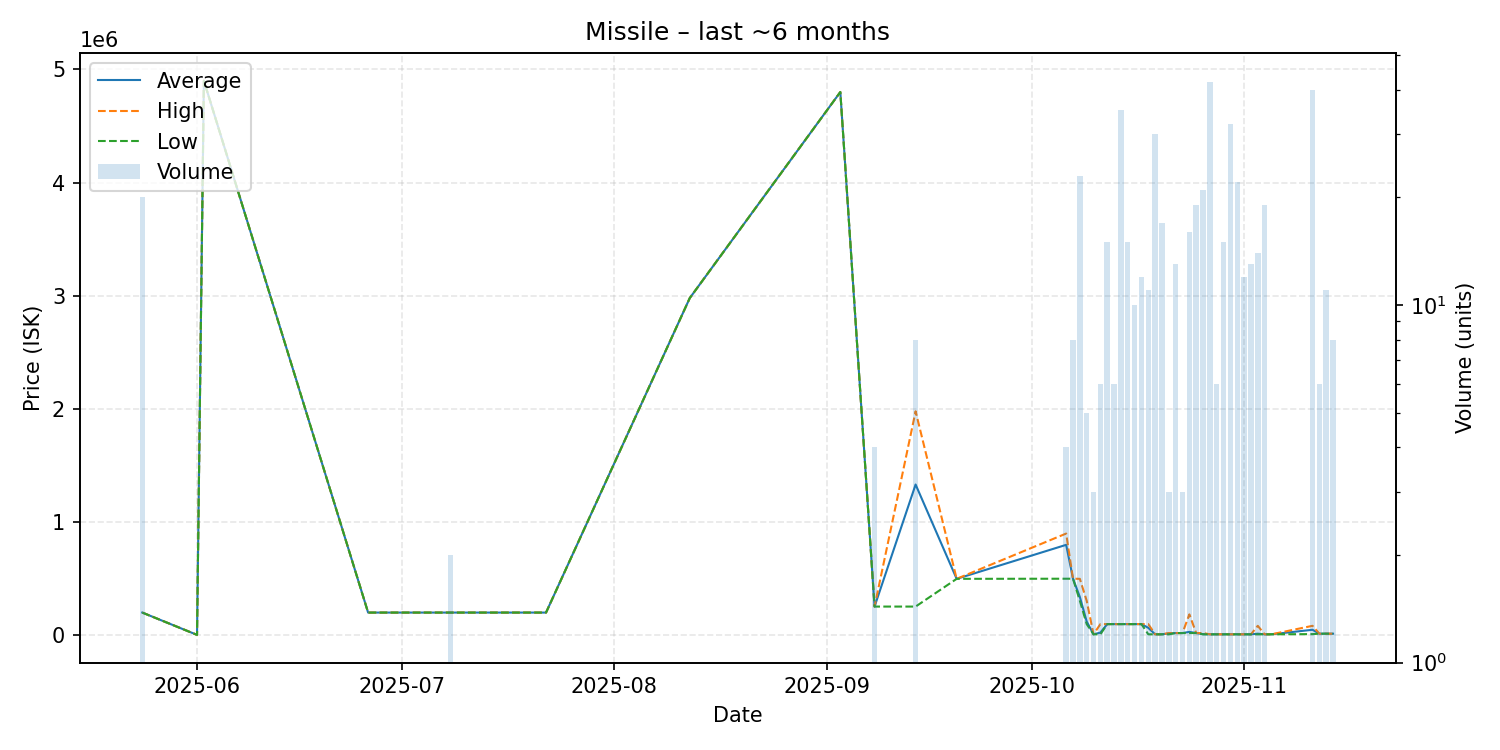

The table this chart was drawn from, first rows:
date, average, highest, lowest, order_count, volume
2025-05-24, 202100, 202100, 202100, 1, 20
2025-06-01, 5000, 5000, 5000, 1, 1
2025-06-02, 4900000, 4900000, 4900000, 1, 1
2025-06-26, 202000, 202000, 202000, 1, 1
2025-07-08, 202000, 202000, 202000, 1, 2
2025-07-22, 202000, 202000, 202000, 1, 1
2025-08-12, 2980000, 2980000, 2980000, 1, 1
2025-09-03, 4800000, 4800000, 4800000, 1, 1
2025-09-08, 255000, 255000, 255000, 1, 4
2025-09-14, 1333125, 1980000, 255000, 2, 8
2025-09-20, 500000, 500000, 500000, 1, 1
2025-10-06, 800250, 900000, 501000, 3, 4
2025-10-07, 501000, 501000, 501000, 5, 8
2025-10-08, 339948, 500000, 306200, 14, 23
2025-10-09, 123240, 306200, 100000, 5, 5
2025-10-10, 10003, 10010, 10000, 3, 3
2025-10-11, 25003, 100000, 10000, 4, 6
2025-10-12, 100013, 100200, 100000, 6, 15
2025-10-13, 100000, 100000, 100000, 6, 6
2025-10-14, 100000, 100000, 100000, 11, 35
2025-10-15, 100000, 100000, 100000, 10, 15
2025-10-16, 100000, 100000, 100000, 6, 10
2025-10-17, 100000, 100000, 100000, 6, 12
2025-10-18, 67280, 100000, 10020, 6, 11
2025-10-19, 10008, 10020, 10000, 13, 30
2025-10-20, 10036, 10040, 10020, 6, 17
2025-10-21, 17420, 21110, 10040, 2, 3
2025-10-22, 21110, 21110, 21110, 5, 13
2025-10-23, 21110, 21110, 21110, 2, 3
2025-10-24, 31422, 186100, 21110, 11, 16
2025-10-25, 21110, 21110, 21110, 6, 19
2025-10-26, 11621, 21110, 10040, 9, 21
2025-10-27, 10030, 10040, 10030, 11, 42
2025-10-28, 10030, 10030, 10030, 4, 6
2025-10-29, 10030, 10030, 10030, 6, 15
2025-10-30, 10030, 10030, 10030, 7, 32
2025-10-31, 10007, 10030, 10000, 11, 22
2025-11-01, 10000, 10000, 10000, 7, 12
2025-11-02, 10000, 10000, 10000, 7, 13
2025-11-03, 15357, 85000, 10000, 9, 14
2025-11-04, 10000, 10000, 10000, 6, 19
2025-11-05, 10000, 10000, 10000, 1, 1
2025-11-11, 50049, 84990, 11600, 13, 40
2025-11-12, 15500, 15500, 15500, 4, 6
2025-11-13, 15500, 15500, 15500, 3, 11
2025-11-14, 15500, 15500, 15500, 4, 8
